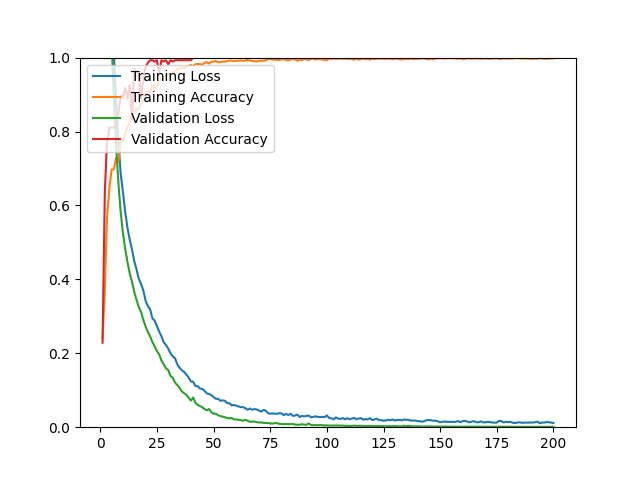

Source data for this figure (header and first rows):
epoch, loss, acc, val_loss, val_acc
1, 1.596, 0.2405, 1.534, 0.2286
2, 1.501, 0.3688, 1.435, 0.6357
3, 1.391, 0.5695, 1.324, 0.7750
4, 1.279, 0.6462, 1.194, 0.8107
5, 1.144, 0.6966, 1.042, 0.8107
6, 1.01, 0.6978, 0.8921, 0.8107
7, 0.8765, 0.7288, 0.7612, 0.8107
8, 0.7761, 0.7178, 0.6602, 0.8500
9, 0.6857, 0.7737, 0.5817, 0.8964
10, 0.6368, 0.7749, 0.5252, 0.8929
11, 0.5826, 0.7954, 0.4826, 0.9179
12, 0.5398, 0.8119, 0.4471, 0.8893
13, 0.5073, 0.8249, 0.4162, 0.9250
14, 0.4808, 0.8461, 0.3936, 0.8321
15, 0.4491, 0.8477, 0.3661, 0.9679
16, 0.4272, 0.8627, 0.3443, 0.9643
17, 0.4014, 0.8607, 0.3254, 0.9536
18, 0.3877, 0.8745, 0.3116, 0.8893
19, 0.3700, 0.8847, 0.2902, 0.9464
20, 0.3422, 0.8969, 0.2726, 0.9750
21, 0.3278, 0.9087, 0.2576, 0.9857
22, 0.3190, 0.9067, 0.2455, 0.9929
23, 0.2944, 0.9256, 0.2303, 0.9929
24, 0.2884, 0.9185, 0.2188, 0.9893
25, 0.2732, 0.9209, 0.2062, 0.9929
26, 0.2588, 0.9343, 0.1967, 0.9571
27, 0.2461, 0.9418, 0.1806, 0.9929
28, 0.2295, 0.9477, 0.1704, 0.9893
29, 0.2225, 0.9524, 0.1590, 0.9929
30, 0.2125, 0.9559, 0.1547, 0.9821
31, 0.1996, 0.9551, 0.1383, 0.9929
32, 0.1917, 0.9599, 0.1341, 0.9893
33, 0.1864, 0.9626, 0.1207, 0.9929
34, 0.1698, 0.9697, 0.1139, 0.9929
35, 0.1610, 0.9705, 0.1062, 0.9929
36, 0.1538, 0.9736, 0.0966, 0.9929
37, 0.1495, 0.9717, 0.0918, 0.9929
38, 0.1423, 0.9748, 0.0881, 0.9929
39, 0.1342, 0.9772, 0.0797, 0.9929
40, 0.1237, 0.9803, 0.0720, 0.9929
41, 0.1229, 0.9776, 0.0804, 1
42, 0.1112, 0.9823, 0.0661, 1
43, 0.1111, 0.9827, 0.0600, 1
44, 0.1044, 0.9823, 0.0571, 1
45, 0.1036, 0.9807, 0.0543, 1
46, 0.0985, 0.9858, 0.0489, 1
47, 0.0915, 0.9874, 0.0458, 1
48, 0.0900, 0.9839, 0.0492, 1
49, 0.0868, 0.9890, 0.0405, 1
50, 0.0820, 0.9890, 0.0366, 1
51, 0.0769, 0.9909, 0.0366, 1
52, 0.0770, 0.9874, 0.0322, 1
53, 0.0714, 0.9878, 0.0303, 1
54, 0.0726, 0.9894, 0.0284, 1
55, 0.0716, 0.9890, 0.0270, 1
56, 0.0651, 0.9902, 0.0250, 1
57, 0.0650, 0.9921, 0.0242, 1
58, 0.0590, 0.9917, 0.0247, 1
59, 0.0602, 0.9902, 0.0210, 1
60, 0.0582, 0.9913, 0.0212, 1
... 140 more rows
